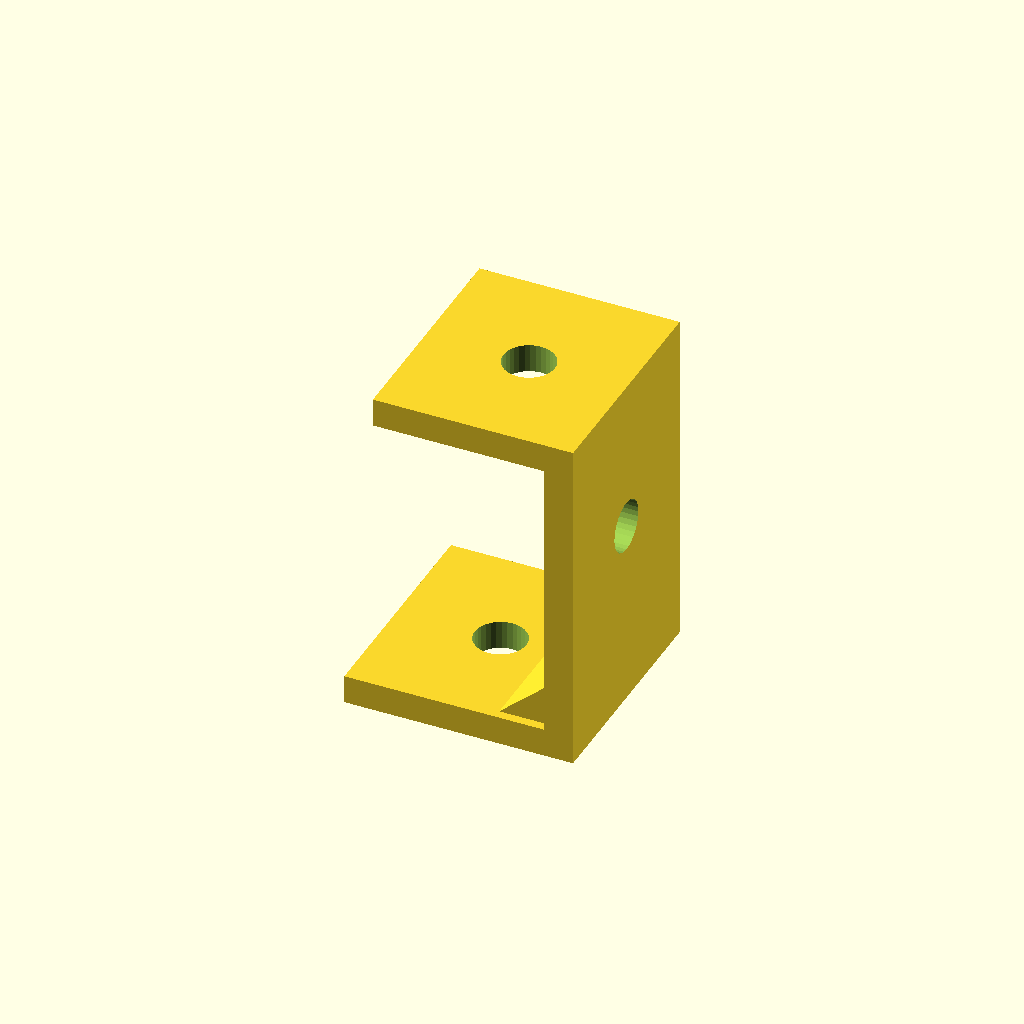
Cell 1: the model at its default parameters.
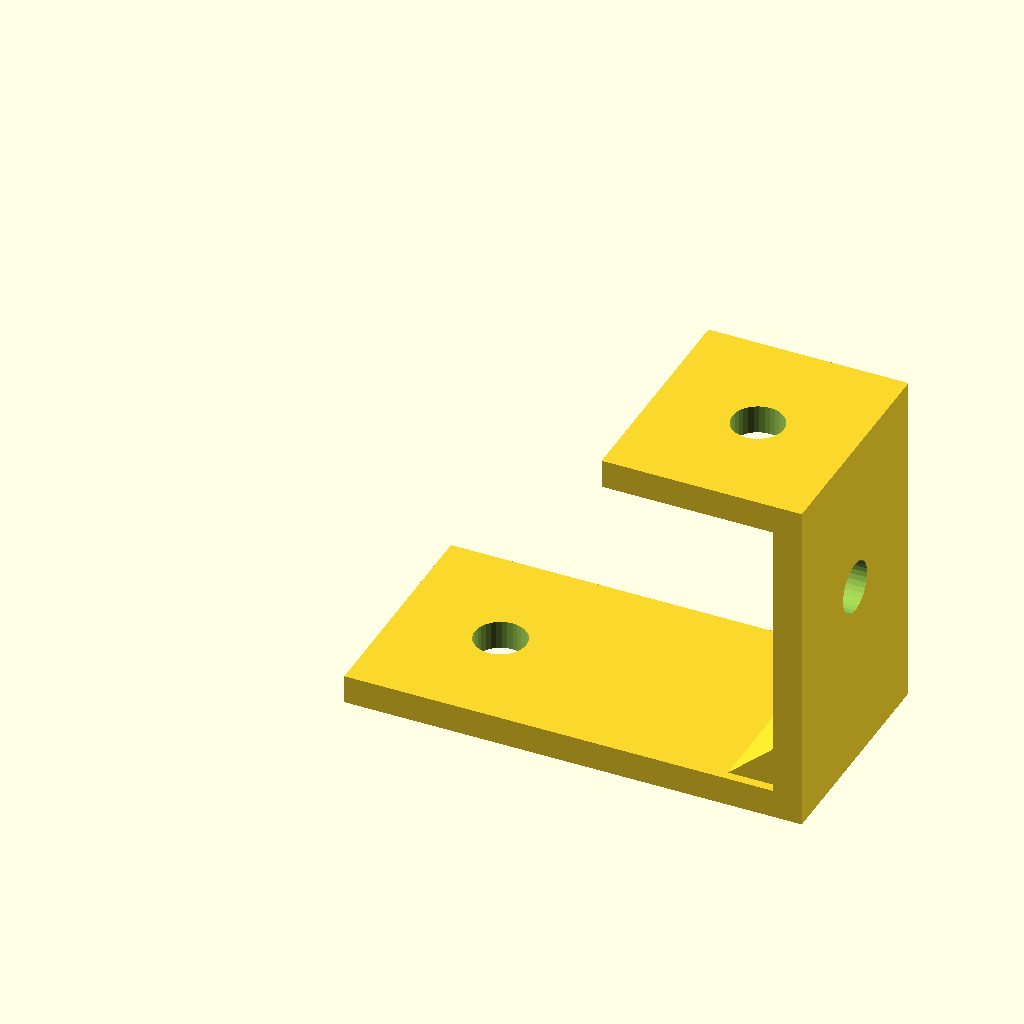
Cell 2 — foot_len set to 80, the other parameters unchanged.
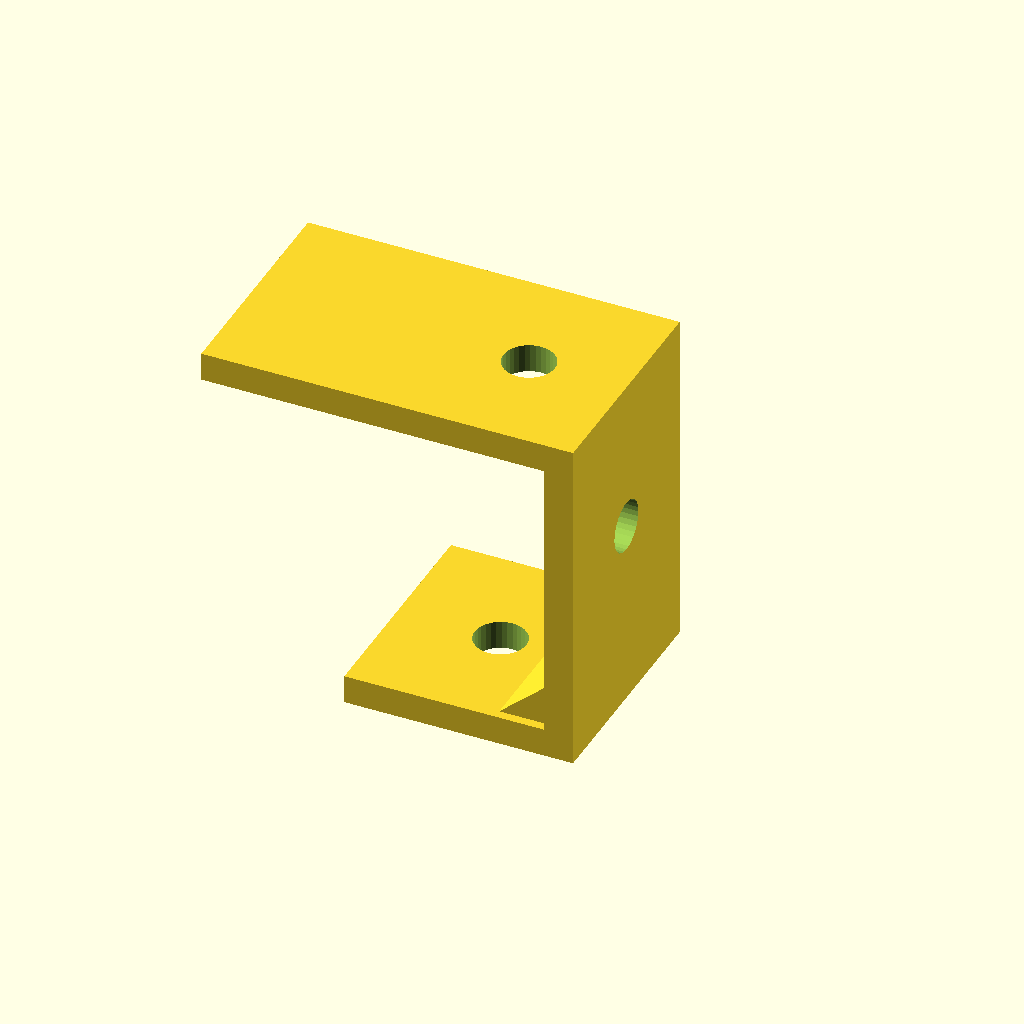
Cell 3: the same model with top_len = 60.
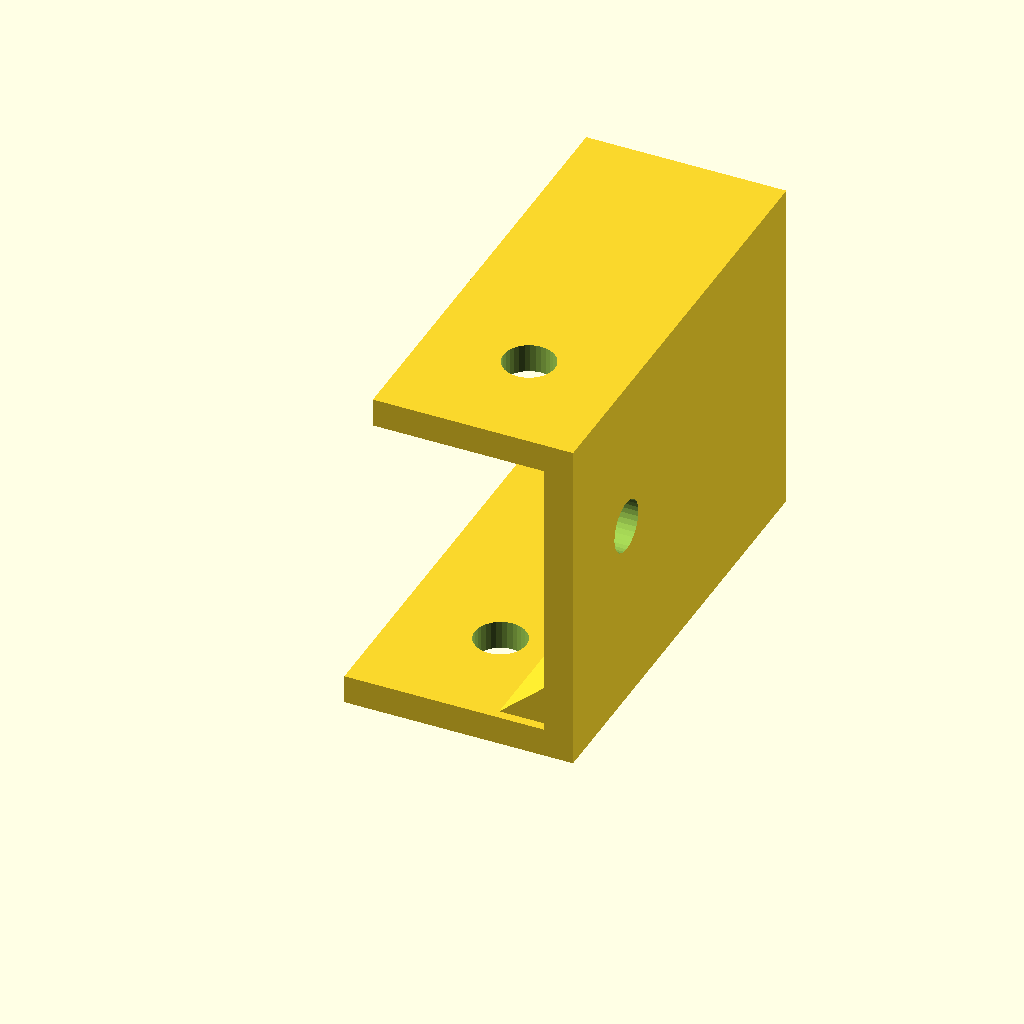
Cell 4: the same model with depth = 80.
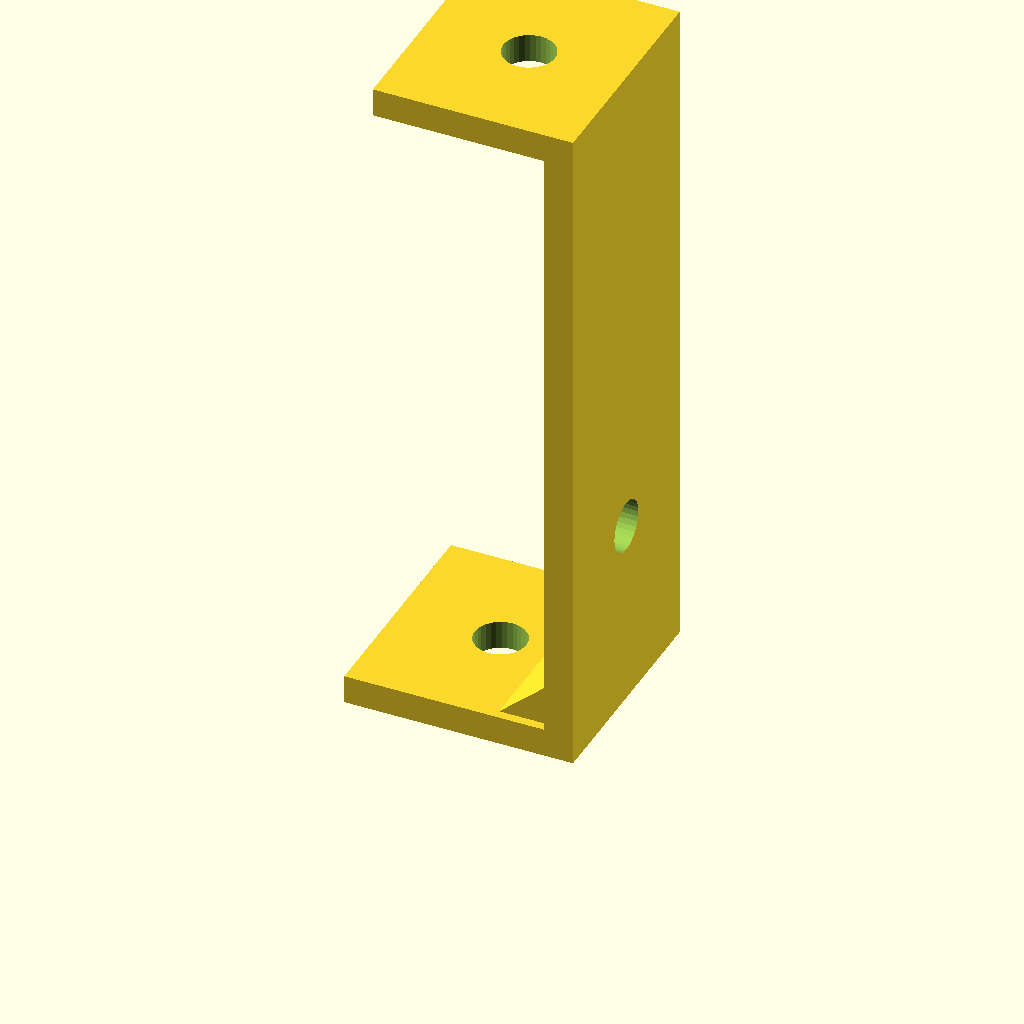
Cell 5 — step_h set to 120, the other parameters unchanged.
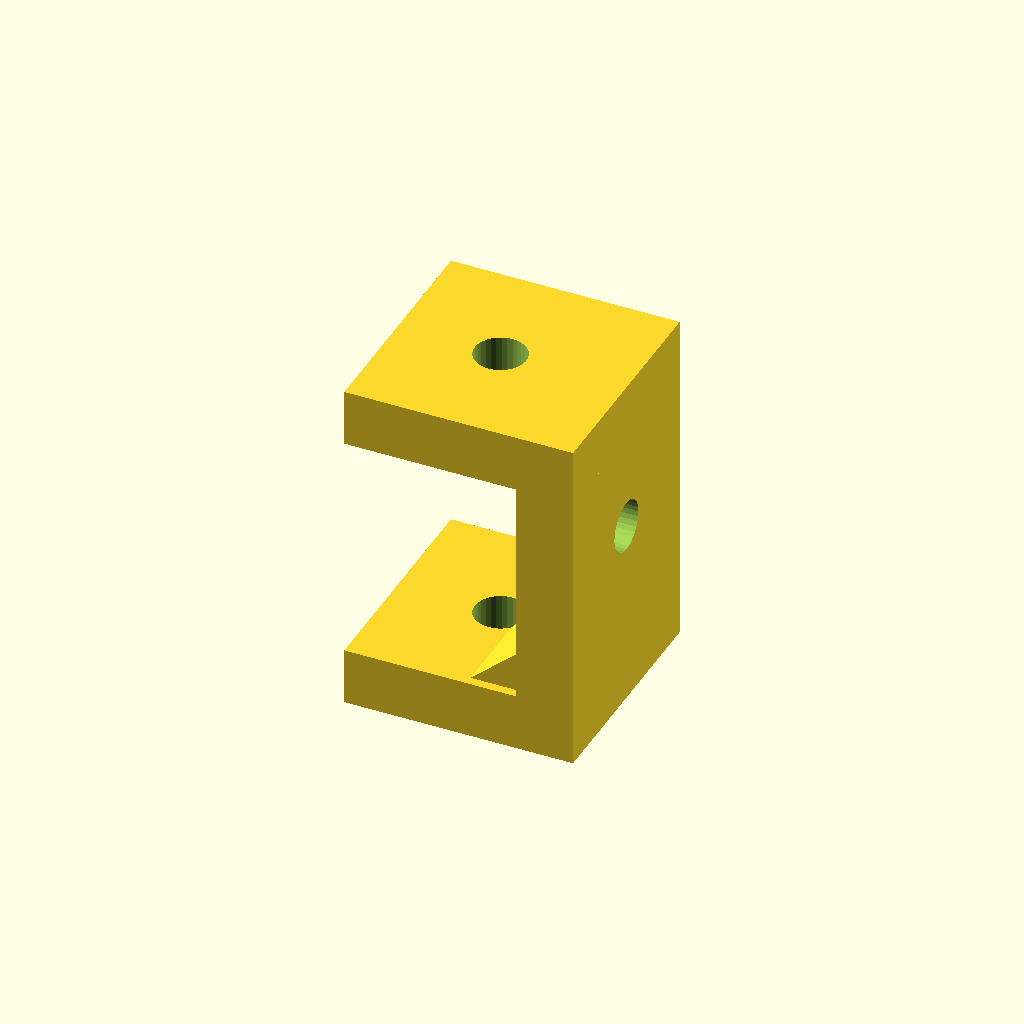
Cell 6: plate_t = 10 (everything else at default).
All cells are drawn from one camera (rotation 55°, 0°, 25°, orthographic, colour scheme Cornfield), so only the parameter changes between them.
The OpenSCAD source (optional_data/data/gen2/zbrackets/part_0031.scad):
$fn = 32;

// ----------------------------------------------------------------------
// Z-bracket: 40 x 40 x 60 mm
// ----------------------------------------------------------------------

// --- parameters (mm) ---
foot_len = 40;            // lower foot length, X
top_len = 30;             // upper foot length, X
depth = 40;               // bracket width, Y
step_h = 60;              // overall rise, Z
plate_t = 5;              // plate thickness
hole_d = 9;               // clearance for M8
rib_len = 10.5;           // gusset leg
rib_sink = 1.6;           // gusset overlap into the plates

module hole_z(px, py, z0) {
  translate([px, py, z0 - 2.5]) cylinder(h = plate_t + 5, d = hole_d);
}
module hole_x(py, pz) {
  translate([-2.5, py, pz]) rotate([0, 90, 0]) cylinder(h = plate_t + 5, d = hole_d);
}
module gusset(x0) {
  translate([x0, depth - rib_sink, 0])
    rotate([90, 0, 0])
      linear_extrude(height = depth - 2 * rib_sink)
        polygon(points = [[rib_sink, plate_t - rib_sink],
                          [rib_sink, plate_t - rib_sink + rib_len],
                          [-rib_len, plate_t - rib_sink]]);
}

difference() {
  union() {
    cube([foot_len, depth, plate_t]);
    /* web, overlapping the lower foot */
    translate([foot_len - plate_t, 0, 0]) cube([plate_t, depth, step_h]);
    /* upper foot, sunk into the web */
    translate([foot_len - plate_t - top_len, 0, step_h - plate_t]) cube([top_len + plate_t, depth, plate_t]);
    gusset(foot_len - plate_t);
  }
  hole_z(18, 20, 0);
  translate([foot_len - plate_t - 12, 0, 0]) hole_z(0, 20, step_h - plate_t);
  translate([foot_len - plate_t, 0, 0]) hole_x(20, 33.2);
}
Customizer parameters (derived from the source; name, type, default, range or options):
foot_len: number, default 40
top_len: number, default 30
depth: number, default 40
step_h: number, default 60
plate_t: number, default 5
hole_d: number, default 9
rib_len: number, default 10.5
rib_sink: number, default 1.6
